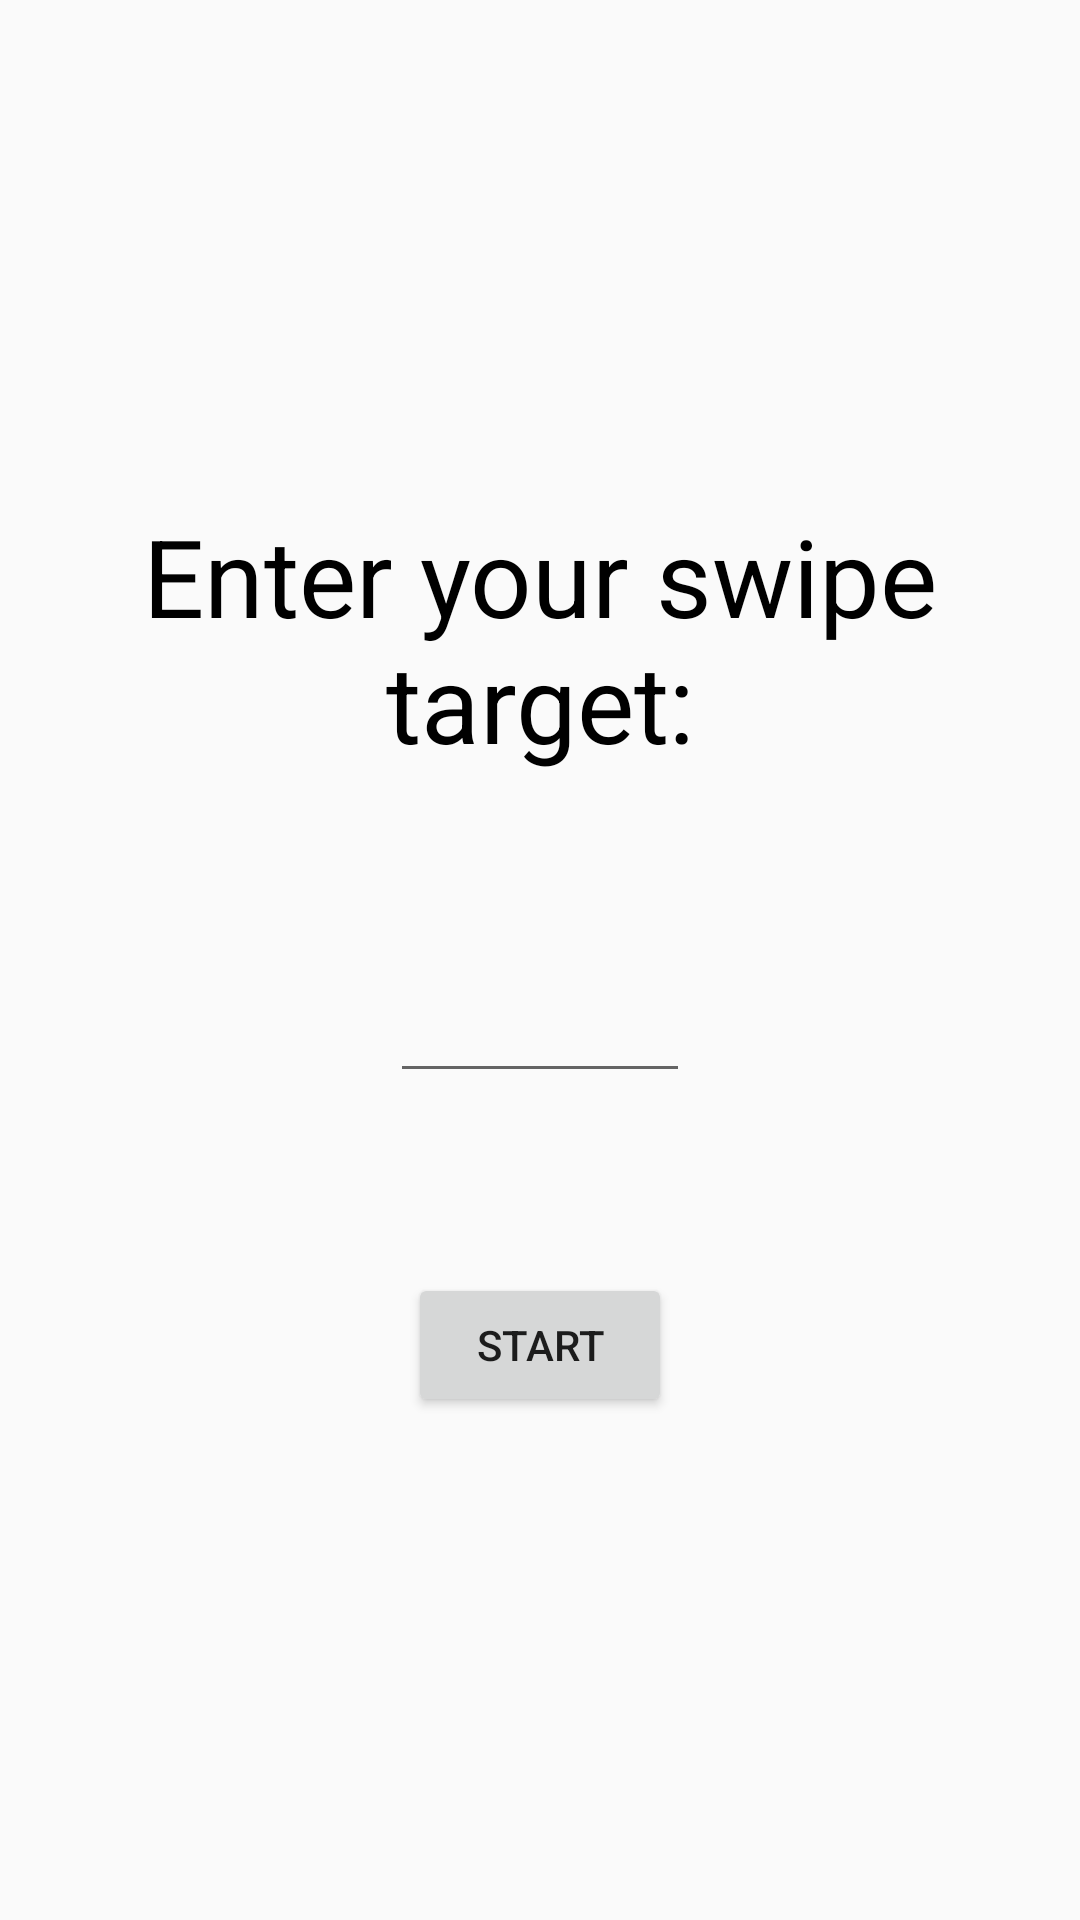

Write the Android layout XML for this screen, with the resource values it uses.
<!-- AndroidManifest.xml: application theme BlackWhiteTheme -->
<!-- res/layout/activity_timer.xml -->
<?xml version="1.0" encoding="utf-8"?>
<LinearLayout xmlns:android="http://schemas.android.com/apk/res/android"
    xmlns:tools="http://schemas.android.com/tools"
    android:gravity="center"
    android:orientation="vertical"
    android:layout_width="match_parent"
    android:layout_height="match_parent"
    android:paddingBottom="@dimen/activity_vertical_margin"
    android:paddingLeft="@dimen/activity_horizontal_margin"
    android:paddingRight="@dimen/activity_horizontal_margin"
    android:paddingTop="@dimen/activity_vertical_margin"
    tools:context="com.example.goateeddev.swipedetector.CountdownActivity">

    <TextView
        android:layout_width="match_parent"
        android:layout_height="wrap_content"
        android:text="@string/tv_timer_instruction"
        android:textAlignment="center"
        android:textSize="36sp"
        android:textColor="@color/black" />

    <EditText
        android:id="@+id/et_target"
        android:layout_height="wrap_content"
        android:layout_width="100dp"
        android:layout_marginTop="60dp"
        android:inputType="number"
        android:textAlignment="center"
        android:textSize="22sp"
        android:maxLength="2" />

    <Button
        android:layout_width="wrap_content"
        android:layout_height="wrap_content"
        android:layout_marginTop="60dp"
        android:text="@string/btn_start"
        android:id="@+id/btn_start"
        android:enabled="true"
        android:clickable="true" />

</LinearLayout>
<!-- resources referenced by this layout -->
<resources>
  <string name="btn_start">Start</string>
  <string name="tv_timer_instruction">Enter your swipe target:</string>
  <style name="BlackWhiteTheme" parent="Theme.AppCompat.Light.NoActionBar">
          <item name="android:gravity">center</item>
      </style>
  <!-- not gathered from this repository: default colours our renderer supplied (Android Studio template values) -->
  <color name="black">#FF000000</color>
</resources>
